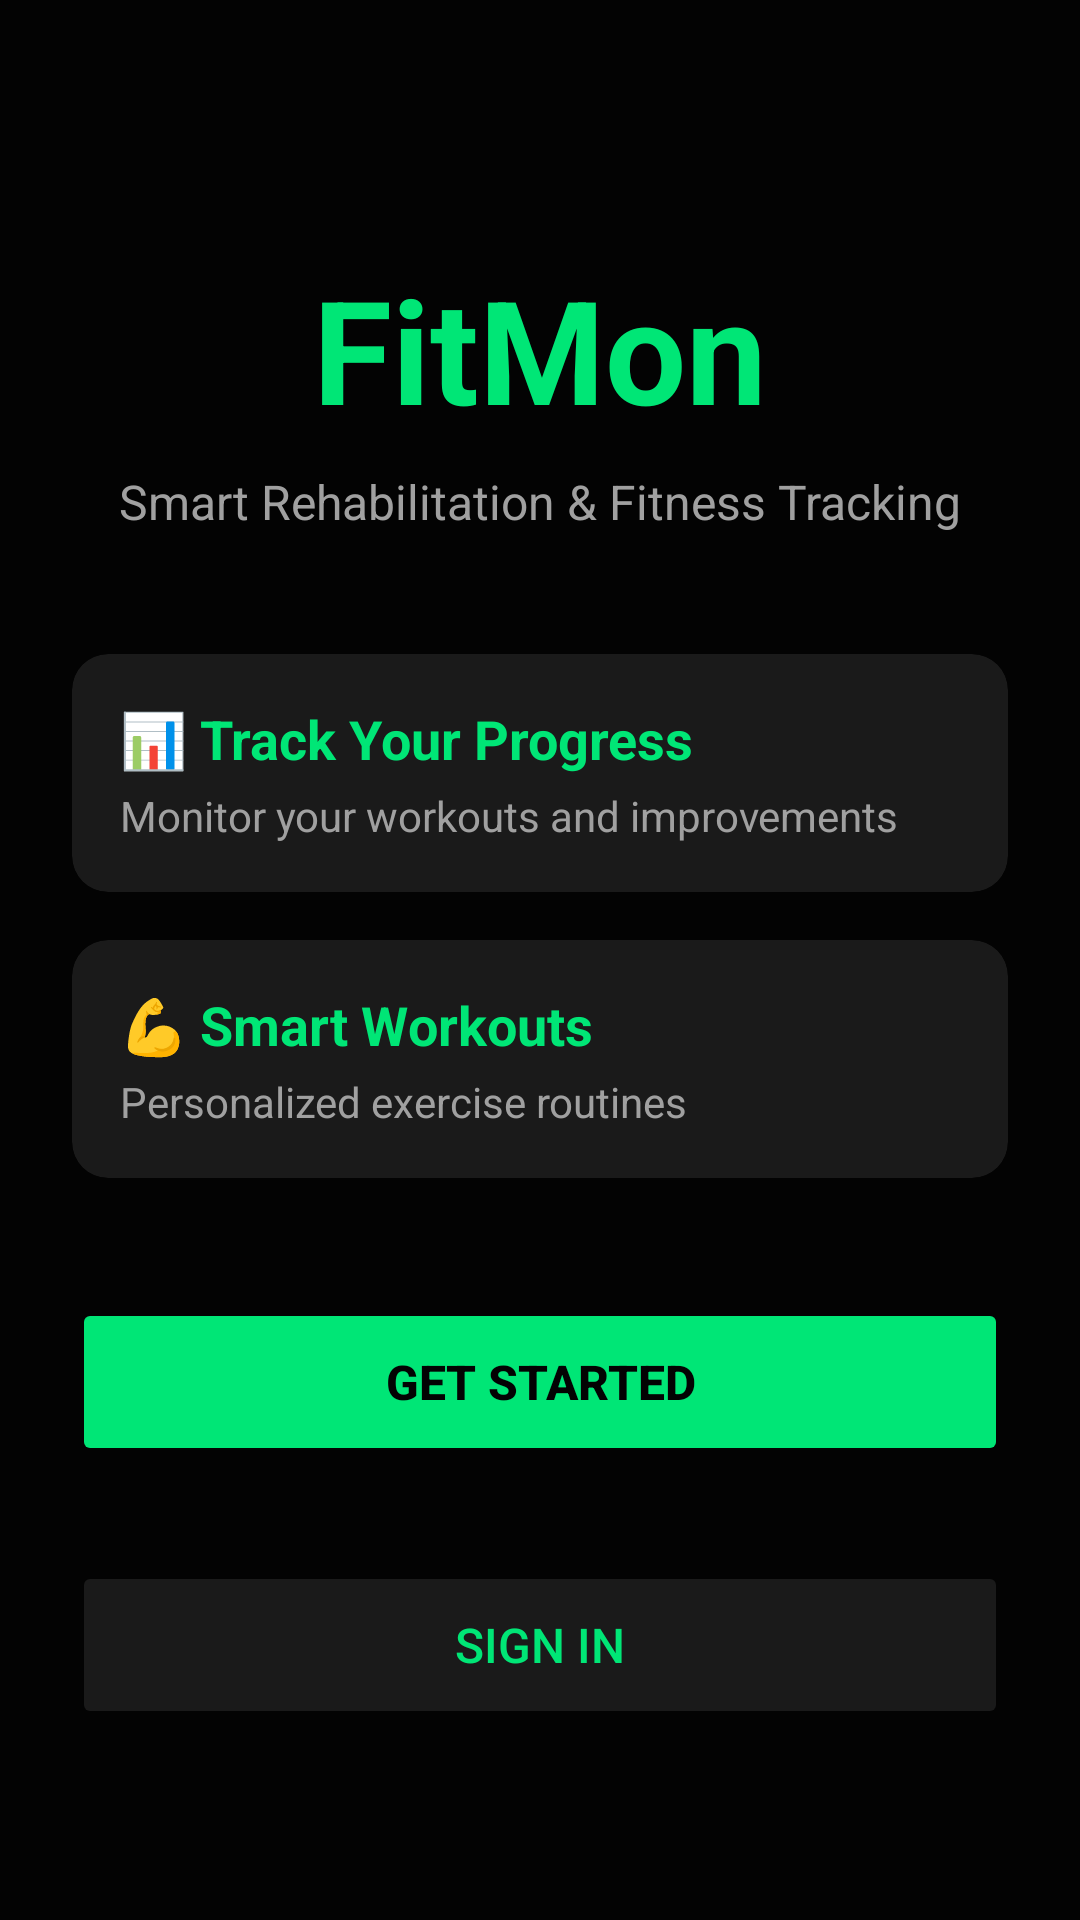

Reconstruct the res/layout file that produces this screen, plus the resources it refers to.
<!-- AndroidManifest.xml: activity theme AppTheme -->
<!-- res/layout/activity_landing.xml -->
<?xml version="1.0" encoding="utf-8"?>
<ScrollView xmlns:android="http://schemas.android.com/apk/res/android"
    xmlns:app="http://schemas.android.com/apk/res-auto"
    android:layout_width="match_parent"
    android:layout_height="match_parent"
    android:background="@color/bgBase"
    android:fillViewport="true">

    <androidx.constraintlayout.widget.ConstraintLayout
        android:layout_width="match_parent"
        android:layout_height="wrap_content"
        android:padding="24dp">

        <TextView
            android:id="@+id/tvAppName"
            android:layout_width="wrap_content"
            android:layout_height="wrap_content"
            android:text="FitMon"
            android:textColor="@color/green"
            android:textSize="48sp"
            android:textStyle="bold"
            android:layout_marginTop="60dp"
            app:layout_constraintTop_toTopOf="parent"
            app:layout_constraintStart_toStartOf="parent"
            app:layout_constraintEnd_toEndOf="parent" />

        <TextView
            android:id="@+id/tvTagline"
            android:layout_width="wrap_content"
            android:layout_height="wrap_content"
            android:text="Smart Rehabilitation &amp; Fitness Tracking"
            android:textColor="@color/lightGray"
            android:textSize="16sp"
            android:layout_marginTop="8dp"
            app:layout_constraintTop_toBottomOf="@id/tvAppName"
            app:layout_constraintStart_toStartOf="parent"
            app:layout_constraintEnd_toEndOf="parent" />

        <com.google.android.material.card.MaterialCardView
            android:id="@+id/featureCard1"
            android:layout_width="match_parent"
            android:layout_height="wrap_content"
            android:layout_marginTop="40dp"
            app:cardBackgroundColor="@color/cardBackground"
            app:cardElevation="4dp"
            app:cardCornerRadius="12dp"
            app:layout_constraintTop_toBottomOf="@id/tvTagline">

            <LinearLayout
                android:layout_width="match_parent"
                android:layout_height="wrap_content"
                android:orientation="vertical"
                android:padding="16dp">

                <TextView
                    android:text="📊 Track Your Progress"
                    android:textColor="@color/green"
                    android:textSize="18sp"
                    android:textStyle="bold"
                    android:layout_width="wrap_content"
                    android:layout_height="wrap_content" />

                <TextView
                    android:text="Monitor your workouts and improvements"
                    android:textColor="@color/lightGray"
                    android:textSize="14sp"
                    android:layout_marginTop="4dp"
                    android:layout_width="wrap_content"
                    android:layout_height="wrap_content" />
            </LinearLayout>
        </com.google.android.material.card.MaterialCardView>

        <com.google.android.material.card.MaterialCardView
            android:id="@+id/featureCard2"
            android:layout_width="match_parent"
            android:layout_height="wrap_content"
            android:layout_marginTop="16dp"
            app:cardBackgroundColor="@color/cardBackground"
            app:cardElevation="4dp"
            app:cardCornerRadius="12dp"
            app:layout_constraintTop_toBottomOf="@id/featureCard1">

            <LinearLayout
                android:layout_width="match_parent"
                android:layout_height="wrap_content"
                android:orientation="vertical"
                android:padding="16dp">

                <TextView
                    android:text="💪 Smart Workouts"
                    android:textColor="@color/green"
                    android:textSize="18sp"
                    android:textStyle="bold"
                    android:layout_width="wrap_content"
                    android:layout_height="wrap_content" />

                <TextView
                    android:text="Personalized exercise routines"
                    android:textColor="@color/lightGray"
                    android:textSize="14sp"
                    android:layout_marginTop="4dp"
                    android:layout_width="wrap_content"
                    android:layout_height="wrap_content" />
            </LinearLayout>
        </com.google.android.material.card.MaterialCardView>

        <Button
            android:id="@+id/btnGetStarted"
            android:layout_width="match_parent"
            android:layout_height="56dp"
            android:text="Get Started"
            android:textSize="16sp"
            android:textStyle="bold"
            android:backgroundTint="@color/green"
            android:textColor="@color/bgBase"
            android:layout_marginTop="40dp"
            app:layout_constraintTop_toBottomOf="@id/featureCard2" />

        <Button
            android:id="@+id/btnSignIn"
            android:layout_width="match_parent"
            android:layout_height="56dp"
            android:text="Sign In"
            android:textSize="16sp"
            android:backgroundTint="@color/cardBackground"
            android:textColor="@color/green"
            android:layout_marginTop="12dp"
            app:layout_constraintTop_toBottomOf="@id/btnGetStarted"
            app:layout_constraintBottom_toBottomOf="parent"
            android:layout_marginBottom="20dp" />

    </androidx.constraintlayout.widget.ConstraintLayout>
</ScrollView>
<!-- resources referenced by this layout -->
<resources>
  <color name="bgBase">#030303</color>
  <color name="cardBackground">#1a1a1a</color>
  <color name="green">#00e676</color>
  <color name="lightGray">#a0a0a0</color>
  <style name="AppTheme" parent="Theme.MaterialComponents.DayNight.DarkActionBar">
          <item name="colorPrimary">@color/green</item>
          <item name="colorPrimaryDark">@color/bgBase</item>
          <item name="colorAccent">@color/green</item>
          <item name="android:windowBackground">@color/bgBase</item>
          <item name="android:textColorPrimary">@color/white</item>
          <item name="android:textColorSecondary">@color/lightGray</item>
      </style>
  <color name="white">#ffffff</color>
</resources>
